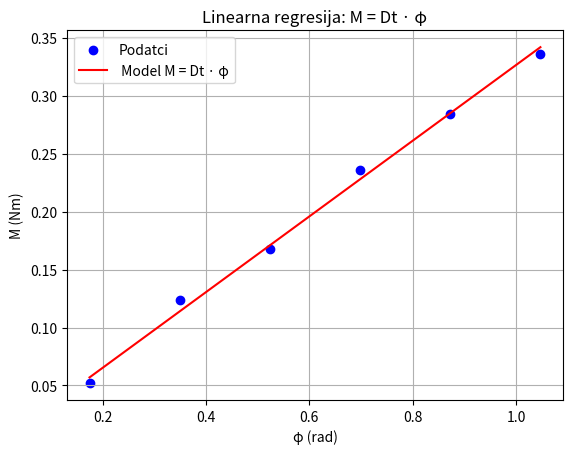

Here is the Python script that generated this plot:
import math
import matplotlib.pyplot as plt

M = [0.052, 0.124, 0.168, 0.236, 0.284, 0.336]
phi = [0.1745, 0.3491, 0.5236, 0.6981, 0.8727, 1.0472]

n = len(M)

sum_xy = sum(M[i] * phi[i] for i in range(n))
sum_x2 = sum(phi[i]**2 for i in range(n))

Dt = sum_xy / sum_x2

sum_y2 = sum(M[i]**2 for i in range(n))
sigma_a = math.sqrt((1/n) * (sum_y2 / sum_x2 - Dt**2))

print("Dt =", Dt)
print("Standardna pogreška σa =", sigma_a)

plt.scatter(phi, M, label="Podatci", color="blue")

x_line = phi
y_line = [Dt * x for x in x_line]

plt.plot(x_line, y_line, color="red", label=" Model M = Dt · φ")

plt.xlabel("φ (rad)")
plt.ylabel("M (Nm)")
plt.title("Linearna regresija: M = Dt · φ")
plt.legend()
plt.grid(True)
plt.show()
